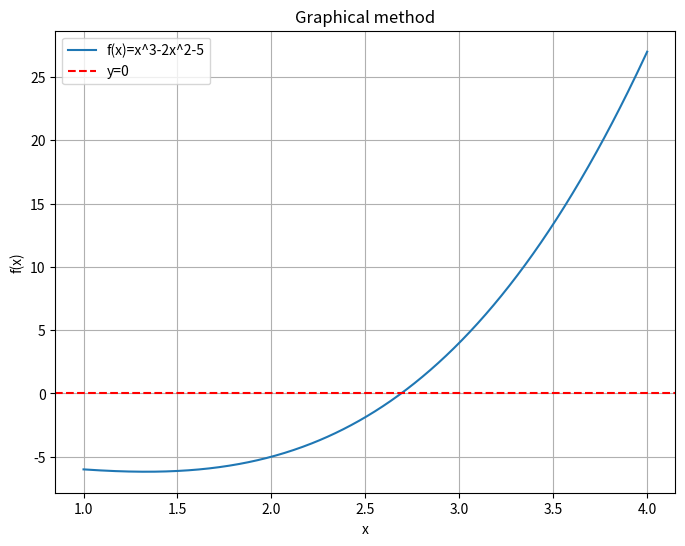

The matplotlib source for this figure: (Note: this script raises an exception after producing the figure.)
# Task 1

import numpy as np
import matplotlib.pyplot as plt

def newton_raphson(f,df,x0,tol):
    x=x0
    while abs(f(x))>tol:
        x=x-f(x)/df(x) # Formula
    return x

# definition af a function
def f(x):
    return x**3-(2*(x**2))-5

def df(x):
    return 3*x**2-4*x

# using method
root=newton_raphson(f,df,2.5,1e-6)
print(f"Root: {root}")

x=np.linspace(1,4,500) # Range of x values
y=f(x)

plt.figure(figsize=(8,6))
plt.plot(x,y,label="f(x)=x^3-2x^2-5")
plt.axhline(0, color='red', linestyle='--', label='y=0')
plt.xlabel("x")
plt.ylabel("f(x)")
plt.title("Graphical method")
plt.legend()
plt.grid()
plt.show()

def calculate_error(true_value, approx_value):
    absolute_error=abs(true_value - approx_value) 
    return absolute_error

true_value=2.6906474992568943 
absolute_error=calculate_error(true_value, approx_value)

print(f"Absolute error: {absolute_error}")



# Task 2

import numpy as np
import matplotlib.pyplot as plt

def bisection_method(f,a,b,tol):
    # we check that the root really lies in the interval [a, b]
    if f(a)*f(b) >= 0:
        print("Invalid initial values. f(a) and f(b) must be of different signs.")
        return None

    # iteration for initialize counter
    iteration=0
    
    midpoint = (a+b)/2
    while abs(f(midpoint)) > tol:
        iteration += 1
        if f(a)*f(midpoint) < 0:
            b=midpoint
        else:
            a=midpoint
        midpoint=(a+b)/2
    print(f"Bisection iteration: {iteration}")
    return midpoint

def secant_method(f, x0, x1, tol):
    # iterative approximation of the root by the secant method

    # iteration for initialize counter
    iteration=0
    
    while abs(f(x1)) > tol:
        iteration += 1
        x_temp = x1-f(x1)*(x1-x0)/(f(x1)-f(x0)) # formula
        x0, x1 = x1, x_temp # updating values
    print(f"Secant iteration {iteration}")
    return x1
    
# definition of a function 
def f(x):
    return np.exp(x)-2*x-3

# using bisection method
bisection_root=bisection_method(f,0,2,1e-6)
secant_root=secant_method(f,0,2,1e-6)
print(f"Approximate bisection root: {bisection_root}")
print(f"Approximate secant root: {secant_root}")

def calculate_errors(true_value, approx_value):
    absolute_error=abs(true_value-approx_value) #absolute error
    relative_error=absolute_error/true_value if true_value !=0 else float("inf") # relative error
    return relative_error

exact_value=1.923938694754772 # secant true_value
bisection_root=1.9239387512207031 # bisection approx_value
secant_root=1.923938694754772 # secant approx_value
bisection_iteration=18
secant_iteration=5
bisection_relative_error=calculate_errors(exact_value,bisection_root)
secant_relative_error=calculate_errors(exact_value,secant_root)

print(f"Bisection relative error {bisection_relative_error}")
print(f"Secant relative error {secant_relative_error}")

# Efficiency comparison
if bisection_iteration < secant_iteration:
    print("Bisection Method is more efficient in this case.")
elif secant_iteration < bisection_iteration:
    print("Secant Method is more efficient in this case.")
else:
    print("Both methods are equally efficient in terms of iterations.")



# Task 3

import numpy as np
import matplotlib.pyplot as plt

def newton_raphson(f, df, x0, tol):
    iterations=[]
    i=0
    while abs(f(x0))>tol:
        i+=1
        x=x0-f(x0)/df(x0) # newton raphson formula
        absolute_error=abs(x-x0) # x is true value x0 is approx value
        relative_error=absolute_error/x if x!=0 else float('inf')
        iterations.append((i, x, absolute_error, relative_error))
        x0=x
    return x,iterations

# definition of a function and its derivative
def f(x):
    return x**2-3*x+2
def df(x):
    return 2*x-3

# Using the method
root, iterations= newton_raphson(f, df, 2.5, 1e-6)

# Display Results
print("Iteration Table")
for i, x, abs_err, rel_err in iterations:
    print(f"Iteration {i}, Current Guess {x}, Absolute Error {abs_err}, Relative Error {rel_err}")

# Display the results
print(f"Root: {root}")

# Convergence Graph (Absolute Error vs Iteration Number)
iteration_nums = [it[0] for it in iterations]
absolute_errors = [it[2] for it in iterations]

plt.figure(figsize=(8, 6))
plt.plot(iteration_nums, absolute_errors, marker='o', label='Absolute Error')
plt.xlabel("Iteration Number")
plt.ylabel("Absolute Error")
plt.title("Convergence of Newton-Raphson Method")
plt.yscale('log')  # Log scale for better visualization of convergence
plt.grid()
plt.legend()
plt.show()

x=np.linspace(0,3,500)
y=f(x)

# Plotting a graph
plt.figure(figsize=(8, 6))
plt.plot(x, y, label="f(x)=x^2-3x+2")
plt.axhline(0, color='red', linestyle='--', label="y = 0")
plt.xlabel("x")
plt.ylabel("f(x)")
plt.title("Graphical method for x^2-3x+2")
plt.legend()
plt.grid()
plt.show()



# task 4

import numpy as np
import matplotlib.pyplot as plt
import cmath # for working with complex numbers

def muller_method(f, x0, x1, x2, tol, max_iter=100):
    # Iterative root approximation by Muller's method
    for _ in range(max_iter):
        h0 = x1 - x0
        h1 = x2 - x1
        delta0 = (f(x1) - f(x0)) / h0
        delta1 = (f(x2) - f(x1)) / h1
        a = (delta1 - delta0) / (h1 + h0)
        b = a * h1 + delta1
        c = f(x2)

        discriminant = cmath.sqrt(b**2 - 4*a*c)
        if abs(b + discriminant) > abs(b - discriminant):
            denominator = b + discriminant
        else:
            denominator = b - discriminant

        x3 = x2 - (2 * c) / denominator  # Formula

        if abs(x3 - x2) < tol:  # Stop condition
            return x3
        x0, x1, x2 = x1, x2, x3

    print("The method did not converge within the specified number of iterations.")
    return None

def f(x):
    return x**3 - x**2 + x + 1

root = muller_method(f, -1, 0, 1, 1e-6)
result_value=f(root)
absolute_error=abs(result_value) # absolute error abs(result_value-0)=abs(result_value)

print(f"Root: {root}, Result: {result_value}, Absolute_error {absolute_error}")



# task 5

import numpy as np
import matplotlib.pyplot as plt

def false_position_method(f, a, b, tol):
    # We check that the root really lies in the interval [a, b]
    if f(a) * f(b) >= 0:
        print("Invalid initial values. f(a) and f(b) must be of different signs.")
        return None
    
    iterations = []  # To store iteration details
    c = a           # Initialize c as the lower bound
    prev_c = None   # To calculate errors
    i = 0           # Iteration counter

    while True:
        i += 1
        # Compute the next approximation using the False Position formula
        c = b - f(b) * (b - a) / (f(b) - f(a))
        
        # Calculate errors if previous approximation exists
        if prev_c is not None:
            abs_err = abs(c - prev_c)  # Absolute error
            rel_err = abs_err / abs(c) if c != 0 else np.inf  # Relative error
        else:
            abs_err, rel_err = np.inf, np.inf  # First iteration

        # Store iteration details
        iterations.append((i, c, abs_err, rel_err))

        # Check for convergence
        if abs(f(c)) <= tol:
            break

        # Update the interval based on the sign of f(c)
        if f(a) * f(c) < 0:
            b = c
        else:
            a = c
        
        prev_c = c  # Update previous c for next iteration

    return c, iterations

# Definition of a function
def f(x):
    return x**2-2**x  
def absolute_error(xapprox):
    return 

# Using method
root,iterations = false_position_method(f, 0, 3, 1e-6)

print(f"Root: {root}")
print("Iteration Table")
for i, c, abs_err, rel_err in iterations:
    print(f"Iteration {i}, Current Guess {c}, Absolute Error {abs_err}, Relative Error {rel_err}")

# Plotting absolute error vs. iteration number
abs_errors = [abs_err for _, _, abs_err, _ in iterations]
plt.plot(range(1, len(abs_errors) + 1), abs_errors, marker='o', linestyle='-')
plt.xlabel('Iteration Number')
plt.ylabel('Absolute Error')
plt.title('Absolute Error vs Iteration Number (False Position Method)')
plt.grid()
plt.show()



# task 6

import numpy as np
import matplotlib.pyplot as plt

def find_quadratic_roots(a, b, c):
    # Quadratic formula to find the roots
    root1 = (-b + np.sqrt(b**2 - 4*a*c)) / (2*a)
    root2 = (-b - np.sqrt(b**2 - 4*a*c)) / (2*a)
    return root1, root2

def fixed_point_iteration(g,x0,tol,max_iter, true_root):
    # Iterative root approximation
    results=[]
    x=x0
    for i in range(max_iter):
        x_next = g(x)
        absolute_error=abs(true_root-x_next)
        results.append((i+1,x_next,absolute_error))
        if abs(x_next - x) < tol:  # Checking convergence
            break
        x = x_next
    return results

def f(x):
    return x**2-6*x+5
#  Transform the equation into the form x=g(x) 
def g(x):
    return (x**2+5)/6

root1,root2=find_quadratic_roots(1, -6, 5)

true_root=root2

# Using method
results = fixed_point_iteration(g, 0.5, 1e-6, 10, true_root)
print(f"True root: {true_root}")
print(f"Results")
for i,x,abs_err in results:
    print(f"Iteration: {i}, Current guess: {x}, Absolute error: {abs_err}")
